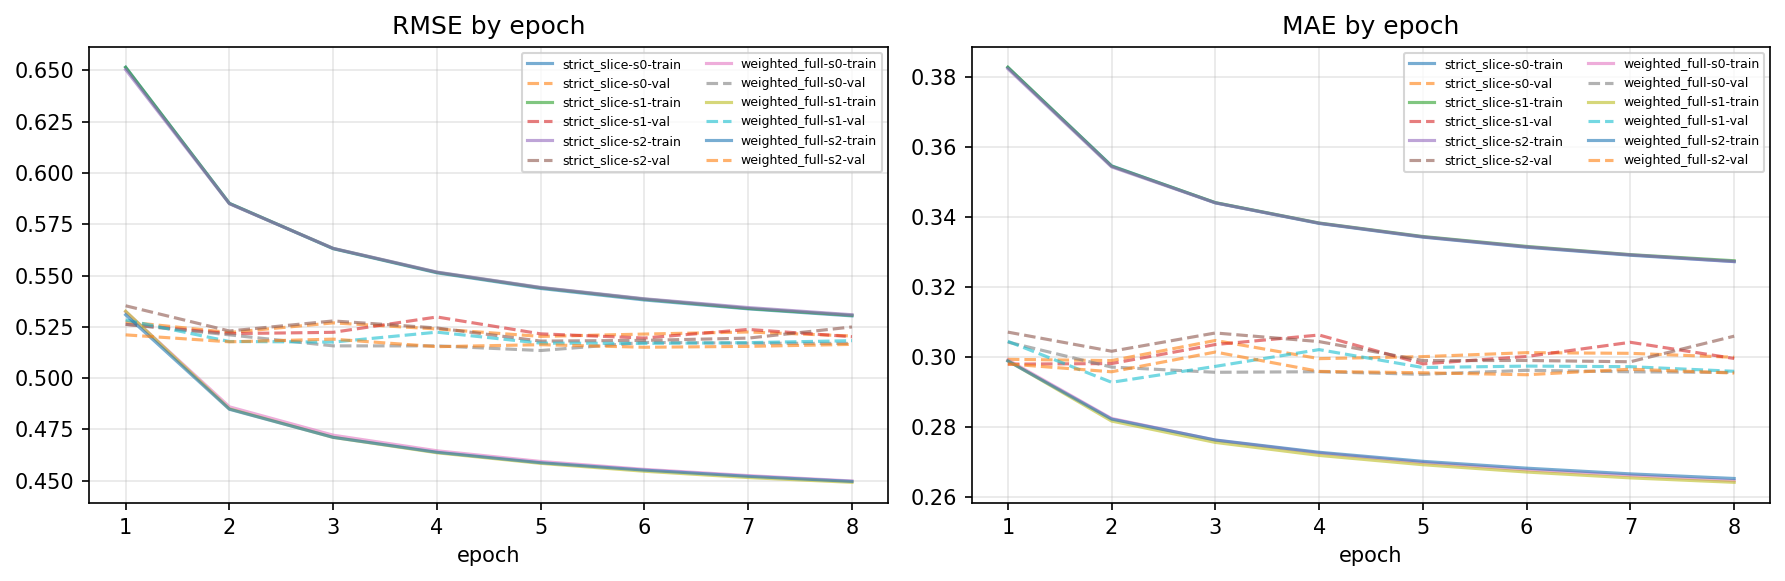

The data file committed next to this chart (first rows):
arm, seed, epoch, train_rmse, train_mae, val_rmse, val_mae, val_within_gene_spearman, val_n_genes_eligible, grad_norm_mean, param_norm, wallclock_seconds, per_org_val_rmse_json
weighted_full, 0, 1, 0.5324, 0.2991, 0.5262, 0.3042, 0.03442, 13746, 0.08084, 20.33, 40.91, {"ANA3":0.7675986994,"BFirm":0.524635799…
weighted_full, 0, 2, 0.486, 0.2824, 0.5211, 0.2971, 0.03528, 13746, 0.09905, 26.06, 42.15, {"ANA3":0.7645651624,"BFirm":0.519181703…
weighted_full, 0, 3, 0.4722, 0.2761, 0.5157, 0.2956, 0.03738, 13744, 0.09877, 29.85, 41.32, {"ANA3":0.7524343316,"BFirm":0.511984407…
weighted_full, 0, 4, 0.4646, 0.2725, 0.5157, 0.2957, 0.03883, 13729, 0.09924, 32.88, 42.77, {"ANA3":0.755796432,"BFirm":0.5105492856…
weighted_full, 0, 5, 0.4594, 0.2697, 0.5135, 0.295, 0.04264, 13742, 0.09741, 35.49, 41.84, {"ANA3":0.7463727503,"BFirm":0.510869010…
weighted_full, 0, 6, 0.4556, 0.2677, 0.5174, 0.2961, 0.0388, 13726, 0.09504, 37.85, 42.07, {"ANA3":0.7517123906,"BFirm":0.516627161…
weighted_full, 0, 7, 0.4525, 0.266, 0.517, 0.2957, 0.04066, 13727, 0.09315, 39.98, 40.73, {"ANA3":0.7539738667,"BFirm":0.515426270…
weighted_full, 0, 8, 0.4499, 0.2646, 0.5169, 0.2955, 0.04073, 13733, 0.09104, 41.98, 40.91, {"ANA3":0.7603494738,"BFirm":0.511301180…
weighted_full, 1, 1, 0.5326, 0.2989, 0.5283, 0.3044, 0.03689, 13746, 0.07885, 20.45, 41.18, {"ANA3":0.7629831729,"BFirm":0.533670026…
weighted_full, 1, 2, 0.485, 0.2816, 0.5179, 0.2927, 0.03817, 13746, 0.09603, 26.24, 40.79, {"ANA3":0.7572413931,"BFirm":0.514499804…
weighted_full, 1, 3, 0.4711, 0.2755, 0.5176, 0.2973, 0.04089, 13726, 0.09639, 30.07, 40.43, {"ANA3":0.7586691451,"BFirm":0.513260528…
weighted_full, 1, 4, 0.4636, 0.2718, 0.5224, 0.302, 0.04474, 13727, 0.09684, 33.12, 41.4, {"ANA3":0.7643798261,"BFirm":0.516571100…
weighted_full, 1, 5, 0.4585, 0.2691, 0.5171, 0.2969, 0.04018, 13698, 0.09541, 35.73, 40.3, {"ANA3":0.7587148251,"BFirm":0.512740987…
weighted_full, 1, 6, 0.4546, 0.267, 0.5169, 0.2973, 0.0426, 13643, 0.09433, 38.08, 40.6, {"ANA3":0.7563866553,"BFirm":0.512541439…
weighted_full, 1, 7, 0.4516, 0.2654, 0.5173, 0.2972, 0.03988, 13679, 0.09248, 40.23, 40.39, {"ANA3":0.7615788381,"BFirm":0.510755748…
weighted_full, 1, 8, 0.4492, 0.2641, 0.5183, 0.2958, 0.04222, 13572, 0.09084, 42.2, 40.45, {"ANA3":0.7627638845,"BFirm":0.51124795,…
weighted_full, 2, 1, 0.5309, 0.2988, 0.5211, 0.2979, 0.03685, 13746, 0.08238, 20.16, 40.1, {"ANA3":0.7531743061,"BFirm":0.524005523…
weighted_full, 2, 2, 0.4848, 0.2822, 0.5177, 0.2957, 0.03459, 13746, 0.1016, 25.81, 40.86, {"ANA3":0.7535932797,"BFirm":0.513352793…
weighted_full, 2, 3, 0.4712, 0.2762, 0.519, 0.3014, 0.03761, 13746, 0.09867, 29.57, 40.79, {"ANA3":0.7563523339,"BFirm":0.512944735…
weighted_full, 2, 4, 0.4639, 0.2727, 0.5153, 0.2958, 0.03703, 13746, 0.09888, 32.62, 41.14, {"ANA3":0.7529036391,"BFirm":0.510134321…
weighted_full, 2, 5, 0.4588, 0.2701, 0.5163, 0.2954, 0.0355, 13746, 0.09705, 35.26, 41.5, {"ANA3":0.7596507173,"BFirm":0.509810229…
weighted_full, 2, 6, 0.4552, 0.2681, 0.5151, 0.2949, 0.03364, 13746, 0.09547, 37.62, 40.4, {"ANA3":0.7545413072,"BFirm":0.509446397…
weighted_full, 2, 7, 0.4522, 0.2665, 0.5155, 0.2964, 0.03717, 13746, 0.09339, 39.79, 40.04, {"ANA3":0.7552584282,"BFirm":0.510088703…
weighted_full, 2, 8, 0.4497, 0.2652, 0.5165, 0.2953, 0.03863, 13746, 0.09106, 41.81, 40, {"ANA3":0.7602155613,"BFirm":0.507923713…
strict_slice, 0, 1, 0.6515, 0.3827, 0.5275, 0.2993, 0.03443, 13746, 0.07082, 17.07, 27.01, {"ANA3":0.7701866446,"BFirm":0.532477719…
strict_slice, 0, 2, 0.5852, 0.3546, 0.5222, 0.2989, 0.03441, 13746, 0.09828, 22.47, 27.09, {"ANA3":0.7553475071,"BFirm":0.528371634…
strict_slice, 0, 3, 0.5631, 0.344, 0.5269, 0.3047, 0.03435, 13746, 0.1, 25.7, 27.05, {"ANA3":0.7607062833,"BFirm":0.533563512…
strict_slice, 0, 4, 0.5513, 0.3381, 0.524, 0.2995, 0.03402, 13746, 0.1013, 28.12, 27.13, {"ANA3":0.7716075316,"BFirm":0.521179266…
strict_slice, 0, 5, 0.5437, 0.3342, 0.5203, 0.3, 0.03404, 13745, 0.1026, 30.15, 26.9, {"ANA3":0.7626952364,"BFirm":0.521007544…
strict_slice, 0, 6, 0.5381, 0.3313, 0.5215, 0.3012, 0.03384, 13745, 0.1, 31.94, 27.5, {"ANA3":0.7516696983,"BFirm":0.531413573…
strict_slice, 0, 7, 0.5338, 0.329, 0.5225, 0.301, 0.03489, 13740, 0.09939, 33.56, 26.88, {"ANA3":0.7703320889,"BFirm":0.520150842…
strict_slice, 0, 8, 0.5303, 0.3272, 0.5205, 0.2999, 0.03538, 13735, 0.09621, 35.08, 27.68, {"ANA3":0.7557672619,"BFirm":0.527748252…
strict_slice, 1, 1, 0.6515, 0.3828, 0.5262, 0.2979, 0.03506, 13746, 0.07191, 17.44, 26.89, {"ANA3":0.7596781523,"BFirm":0.535283993…
strict_slice, 1, 2, 0.5851, 0.3545, 0.5217, 0.2981, 0.03578, 13746, 0.09773, 22.64, 27.17, {"ANA3":0.7564800879,"BFirm":0.528129045…
strict_slice, 1, 3, 0.5632, 0.3441, 0.5223, 0.3035, 0.03803, 13745, 0.0993, 25.79, 27.3, {"ANA3":0.7535913307,"BFirm":0.529821448…
strict_slice, 1, 4, 0.5516, 0.3383, 0.5298, 0.3062, 0.03699, 13745, 0.1006, 28.2, 27.93, {"ANA3":0.7512817048,"BFirm":0.551632128…
strict_slice, 1, 5, 0.5441, 0.3344, 0.5216, 0.298, 0.03595, 13720, 0.09883, 30.2, 27.33, {"ANA3":0.7640490664,"BFirm":0.520971134…
strict_slice, 1, 6, 0.5385, 0.3316, 0.5195, 0.3001, 0.03716, 13739, 0.09913, 31.98, 27.66, {"ANA3":0.7558703285,"BFirm":0.521291349…
strict_slice, 1, 7, 0.534, 0.3292, 0.5237, 0.3041, 0.03638, 13725, 0.09678, 33.59, 27.1, {"ANA3":0.7637074457,"BFirm":0.522918125…
strict_slice, 1, 8, 0.5306, 0.3275, 0.5202, 0.2995, 0.03931, 13733, 0.09589, 35.1, 27.53, {"ANA3":0.7635494653,"BFirm":0.518100062…
strict_slice, 2, 1, 0.6503, 0.3824, 0.5353, 0.3071, 0.03158, 13746, 0.07271, 17.05, 27.36, {"ANA3":0.76916849,"BFirm":0.5513291411,…
strict_slice, 2, 2, 0.585, 0.3543, 0.523, 0.3016, 0.03448, 13746, 0.0974, 22.15, 27.52, {"ANA3":0.7563931142,"BFirm":0.526485635…
strict_slice, 2, 3, 0.5633, 0.344, 0.5279, 0.3068, 0.03602, 13746, 0.1032, 25.29, 27.91, {"ANA3":0.7542408208,"BFirm":0.540077113…
strict_slice, 2, 4, 0.5517, 0.3382, 0.5244, 0.3043, 0.03536, 13746, 0.1029, 27.68, 27.73, {"ANA3":0.7527077109,"BFirm":0.530680038…
strict_slice, 2, 5, 0.5442, 0.3343, 0.5181, 0.2989, 0.03384, 13746, 0.1007, 29.71, 26.88, {"ANA3":0.7490046496,"BFirm":0.522341449…
strict_slice, 2, 6, 0.5387, 0.3314, 0.5184, 0.2989, 0.03289, 13746, 0.1029, 31.51, 27.32, {"ANA3":0.7473940113,"BFirm":0.523440811…
strict_slice, 2, 7, 0.5344, 0.3292, 0.5195, 0.2986, 0.03535, 13746, 0.09808, 33.14, 27.32, {"ANA3":0.753088973,"BFirm":0.522750061,…
strict_slice, 2, 8, 0.5309, 0.3272, 0.5249, 0.3059, 0.03748, 13746, 0.09714, 34.65, 27.4, {"ANA3":0.7557617204,"BFirm":0.532777830…
